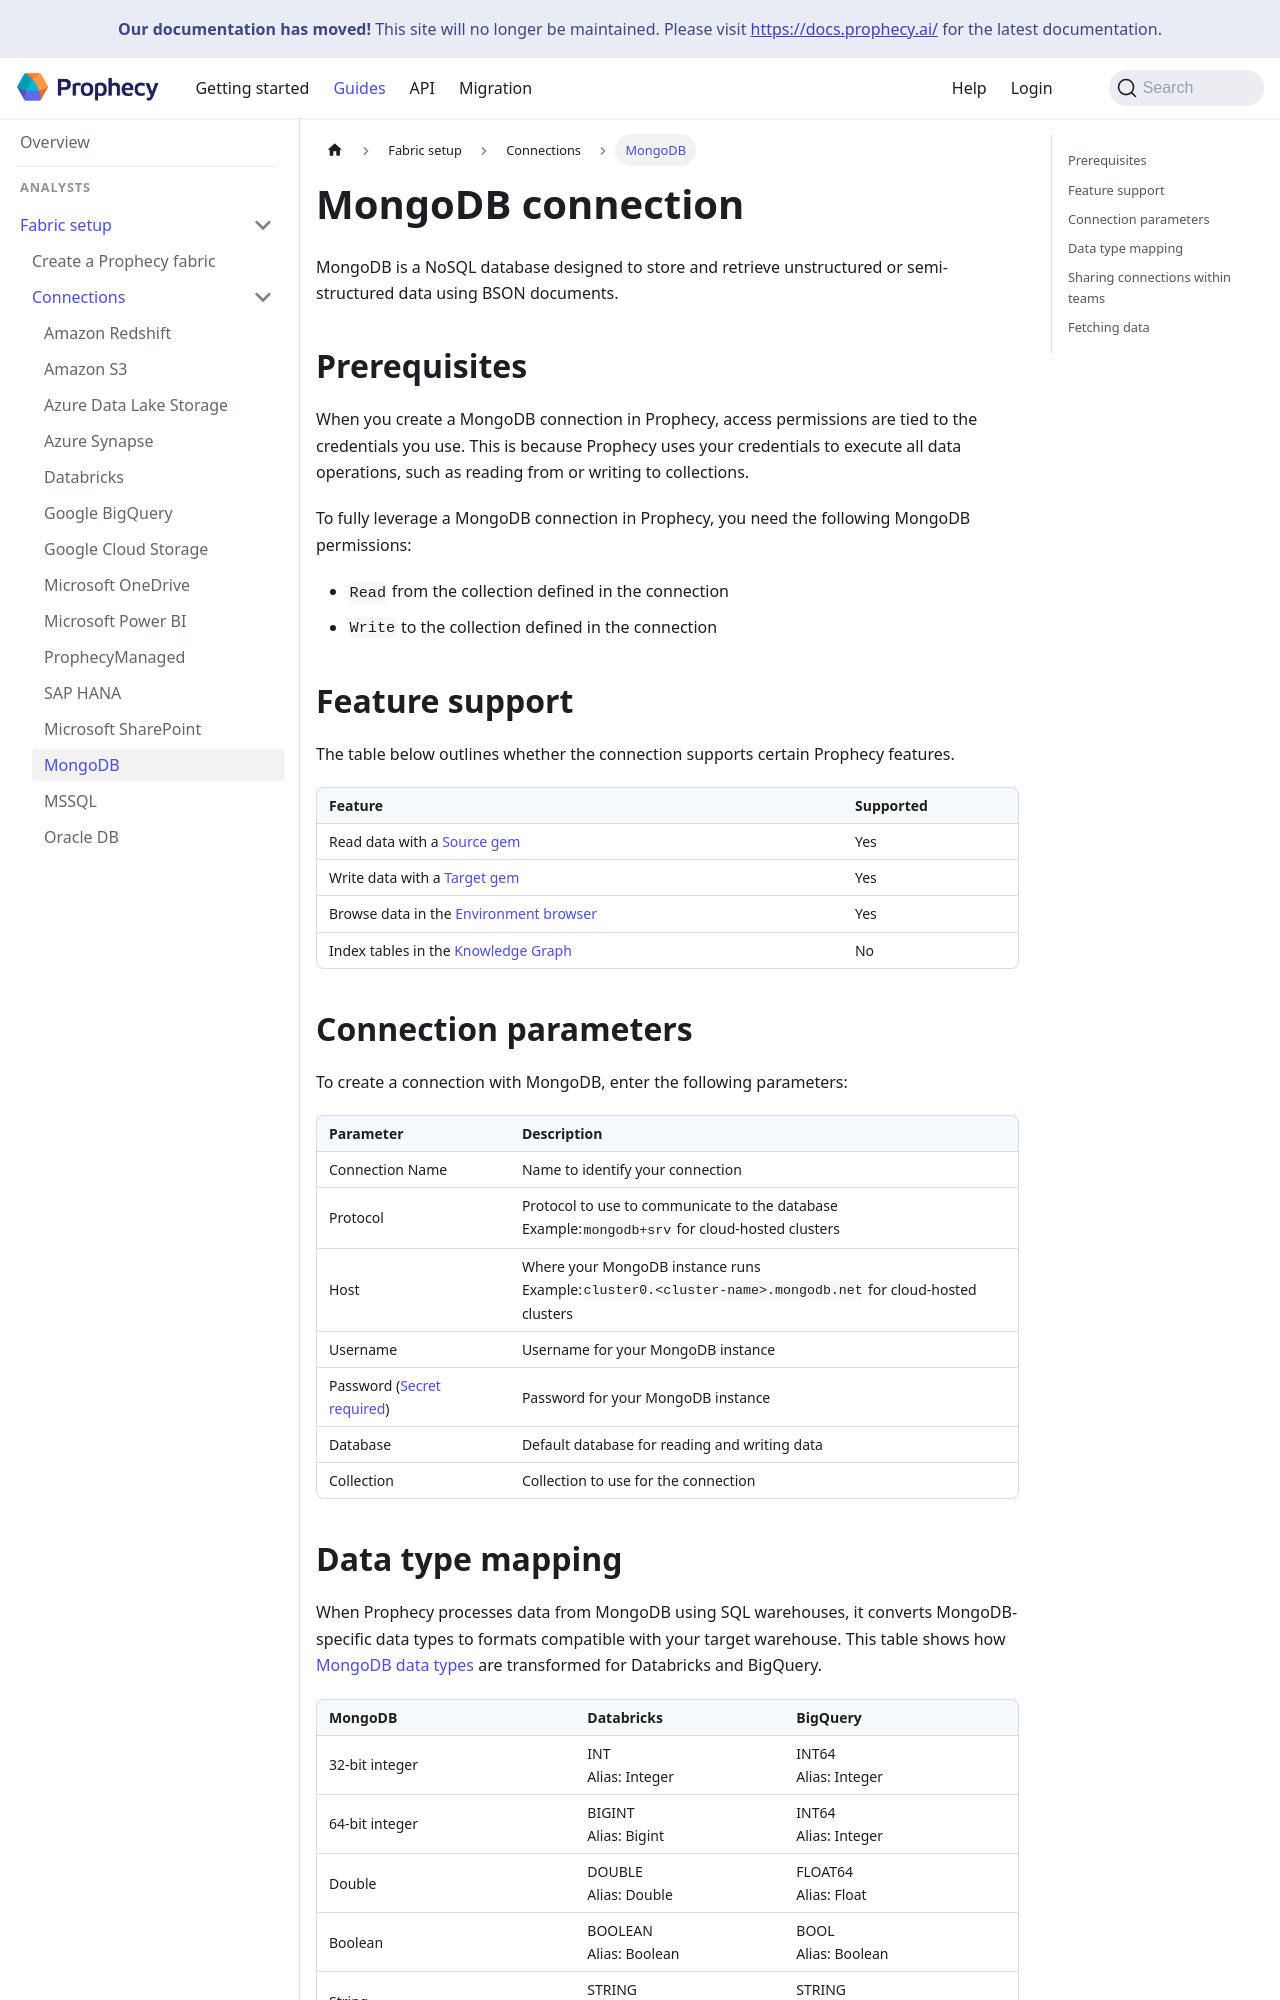

repository: SimpleDataLabsInc/prophecy-docs · page: administration/fabrics/prophecy-fabrics/connections/mongodb/index.html · generator: docusaurus

---
title: MongoDB connection
sidebar_label: MongoDB
id: mongodb
description: Learn how to connect with MongoDB
tags:
  - connections
  - mongodb
---

MongoDB is a NoSQL database designed to store and retrieve unstructured or semi-structured data using BSON documents.

## Prerequisites

When you create a MongoDB connection in Prophecy, access permissions are tied to the credentials you use. This is because Prophecy uses your credentials to execute all data operations, such as reading from or writing to collections.

To fully leverage a MongoDB connection in Prophecy, you need the following MongoDB permissions:

- `Read` from the collection defined in the connection
- `Write` to the collection defined in the connection

## Feature support

The table below outlines whether the connection supports certain Prophecy features.

| Feature                                                                    | Supported |
| -------------------------------------------------------------------------- | --------- |
| Read data with a [Source gem](/analysts/mongodb)                           | Yes       |
| Write data with a [Target gem](/analysts/mongodb)                          | Yes       |
| Browse data in the [Environment browser](/analysts/project-editor#sidebar) | Yes       |
| Index tables in the [Knowledge Graph](/knowledge-graph)                    | No        |

## Connection parameters

To create a connection with MongoDB, enter the following parameters:

| Parameter                                                                                     | Description                                                                                                  |
| --------------------------------------------------------------------------------------------- | ------------------------------------------------------------------------------------------------------------ |
| Connection Name                                                                               | Name to identify your connection                                                                             |
| Protocol                                                                                      | Protocol to use to communicate to the database<br/>Example:`mongodb+srv` for cloud-hosted clusters           |
| Host                                                                                          | Where your MongoDB instance runs<br/>Example:`cluster0.<cluster-name>.mongodb.net` for cloud-hosted clusters |
| Username                                                                                      | Username for your MongoDB instance                                                                           |
| Password ([Secret required](docs/administration/fabrics/prophecy-fabrics/secrets/secrets.md)) | Password for your MongoDB instance                                                                           |
| Database                                                                                      | Default database for reading and writing data                                                                |
| Collection                                                                                    | Collection to use for the connection                                                                         |
